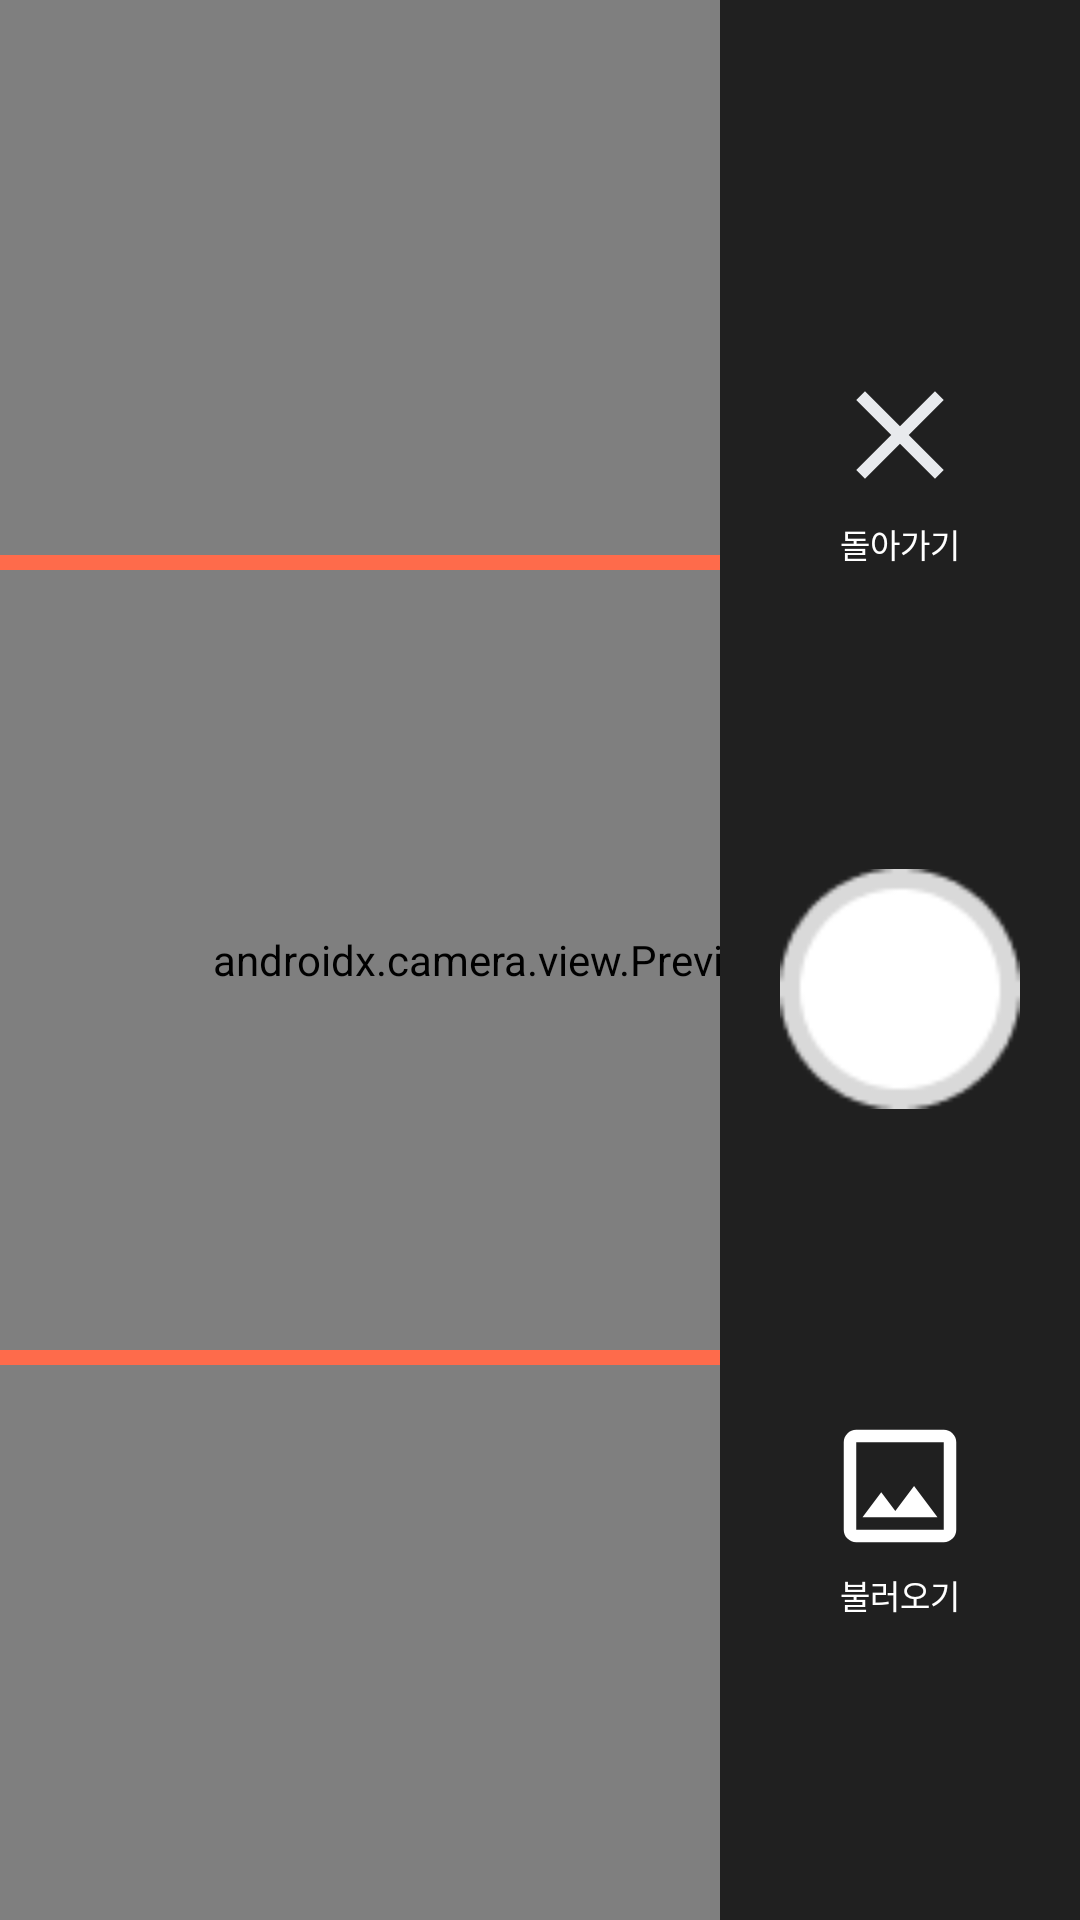

Layout XML and referenced resources for this Android screen:
<!-- AndroidManifest.xml: application theme Theme.LetsEatingTime -->
<!-- res/layout/fragment_camera.xml -->
<?xml version="1.0" encoding="utf-8"?>
<androidx.constraintlayout.widget.ConstraintLayout xmlns:android="http://schemas.android.com/apk/res/android"
    xmlns:app="http://schemas.android.com/apk/res-auto"
    xmlns:tools="http://schemas.android.com/tools"
    android:layout_width="match_parent"
    android:layout_height="match_parent"
    tools:context="com.alt.letseatingtime_android.ui.fragment.scan.CameraFragment">

    <androidx.camera.view.PreviewView
        android:id="@+id/viewFinder"
        android:layout_width="match_parent"
        android:layout_height="match_parent" />

    <View
        android:layout_width="365dp"
        android:layout_height="270dp"
        android:background="@drawable/scan_line"
        app:layout_constraintBottom_toBottomOf="parent"
        app:layout_constraintEnd_toStartOf="@id/clv_tool"
        app:layout_constraintStart_toStartOf="parent"
        app:layout_constraintTop_toTopOf="parent" />

    <androidx.constraintlayout.widget.ConstraintLayout
        android:id="@+id/clv_tool"
        android:layout_width="wrap_content"
        android:layout_height="match_parent"
        android:background="#202020"
        android:paddingHorizontal="20dp"
        app:layout_constraintEnd_toEndOf="parent">

        <ImageButton
            android:id="@+id/camera_capture_button"
            android:layout_width="80dp"
            android:layout_height="80dp"
            android:background="@color/invisible"
            android:elevation="2dp"
            android:scaleType="fitCenter"
            android:src="@drawable/img_camera_btn"
            app:layout_constraintBottom_toBottomOf="parent"
            app:layout_constraintBottom_toTopOf="@id/clv_gallery"
            app:layout_constraintEnd_toEndOf="parent"
            app:layout_constraintStart_toStartOf="parent"
            app:layout_constraintTop_toBottomOf="@id/clv_back" />

        <androidx.constraintlayout.widget.ConstraintLayout
            android:id="@+id/clv_back"
            android:layout_width="wrap_content"
            android:layout_height="wrap_content"
            app:layout_constraintBottom_toTopOf="@id/camera_capture_button"
            app:layout_constraintEnd_toEndOf="parent"
            app:layout_constraintStart_toStartOf="parent"
            app:layout_constraintTop_toTopOf="parent">
            <ImageView
                android:id="@+id/camera_back_button"
                android:layout_width="50dp"
                android:layout_height="50dp"
                android:background="@color/invisible"
                android:elevation="2dp"
                android:scaleType="fitCenter"
                android:src="@drawable/ic_delete"
                app:layout_constraintBottom_toBottomOf="parent"
                app:layout_constraintEnd_toEndOf="parent"
                app:layout_constraintStart_toStartOf="parent"
                app:layout_constraintTop_toTopOf="parent" />

            <TextView
                android:id="@+id/tv_back"
                android:layout_width="wrap_content"
                android:layout_height="wrap_content"
                android:layout_marginTop="3dp"
                android:fontFamily="@font/pretendardsemibold"
                android:text="돌아가기"
                android:textColor="@color/white"
                android:textSize="11sp"
                app:layout_constraintEnd_toEndOf="parent"
                app:layout_constraintStart_toStartOf="parent"
                app:layout_constraintTop_toBottomOf="@id/camera_back_button" />

        </androidx.constraintlayout.widget.ConstraintLayout>

        <androidx.constraintlayout.widget.ConstraintLayout
            android:id="@+id/clv_gallery"
            android:layout_width="wrap_content"
            android:layout_height="wrap_content"
            app:layout_constraintBottom_toBottomOf="parent"
            app:layout_constraintEnd_toEndOf="parent"
            app:layout_constraintStart_toStartOf="parent"
            app:layout_constraintTop_toBottomOf="@id/camera_capture_button">

            <ImageView
                android:id="@+id/camera_gallery_button"
                android:layout_width="50dp"
                android:layout_height="50dp"
                android:background="@color/invisible"
                android:elevation="2dp"
                android:scaleType="fitCenter"
                android:src="@drawable/ic_gallery"

                app:layout_constraintBottom_toTopOf="@id/tv_gallery"
                app:layout_constraintEnd_toEndOf="parent"
                app:layout_constraintStart_toStartOf="parent"
                app:layout_constraintTop_toTopOf="parent"
                app:layout_constraintVertical_chainStyle="packed" />

            <TextView
                android:id="@+id/tv_gallery"
                android:layout_width="wrap_content"
                android:layout_height="wrap_content"
                android:layout_marginTop="3dp"
                android:fontFamily="@font/pretendardsemibold"
                android:text="불러오기"
                android:textColor="@color/white"
                android:textSize="11sp"
                app:layout_constraintBottom_toBottomOf="parent"
                app:layout_constraintEnd_toEndOf="parent"
                app:layout_constraintStart_toStartOf="parent"
                app:layout_constraintTop_toBottomOf="@id/camera_gallery_button" />

        </androidx.constraintlayout.widget.ConstraintLayout>

    </androidx.constraintlayout.widget.ConstraintLayout>
</androidx.constraintlayout.widget.ConstraintLayout>
<!-- resources referenced by this layout -->
<resources>
  <color name="invisible">#00525252</color>
  <color name="white">#FFFFFFFF</color>
  <!-- drawable ic_delete (drawable) -->
  <vector xmlns:android="http://schemas.android.com/apk/res/android"
      android:width="40dp"
      android:height="40dp"
      android:viewportWidth="40"
      android:viewportHeight="40">
    <path
        android:pathData="M8.331,10.667L10.664,8.333L19.997,17.667L29.331,8.333L31.664,10.667L22.331,20L31.664,29.333L29.331,31.667L19.997,22.333L10.664,31.667L8.331,29.333L17.664,20L8.331,10.667Z"
        android:fillColor="#E8EAED"/>
  </vector>
  <!-- drawable ic_gallery (drawable) -->
  <vector xmlns:android="http://schemas.android.com/apk/res/android"
      android:width="40dp"
      android:height="40dp"
      android:viewportWidth="40"
      android:viewportHeight="40">
    <path
        android:pathData="M8.333,35C7.417,35 6.632,34.674 5.979,34.021C5.326,33.368 5,32.583 5,31.667V8.333C5,7.417 5.326,6.632 5.979,5.979C6.632,5.326 7.417,5 8.333,5H31.667C32.583,5 33.368,5.326 34.021,5.979C34.674,6.632 35,7.417 35,8.333V31.667C35,32.583 34.674,33.368 34.021,34.021C33.368,34.674 32.583,35 31.667,35H8.333ZM8.333,31.667H31.667V8.333H8.333V31.667ZM10,28.333H30L23.75,20L18.75,26.667L15,21.667L10,28.333Z"
        android:fillColor="#ffffff"/>
  </vector>
  <!-- drawable img_camera_btn: png bitmap (drawable, 1523 bytes) -->
  <!-- drawable scan_line (drawable) -->
  <?xml version="1.0" encoding="utf-8"?>
  <shape xmlns:android="http://schemas.android.com/apk/res/android"
      android:shape="rectangle">
      <corners
          android:radius="3dp"
          />
  <stroke
      android:width="5dp"
      android:color="@color/main2"
      />
  </shape>
  <style name="Theme.LetsEatingTime" parent="Theme.MaterialComponents.Light.NoActionBar">
  
          
          <item name="colorPrimary">@color/purple_500</item>
          <item name="colorPrimaryVariant">@color/purple_700</item>
          <item name="colorOnPrimary">@color/white</item>
          
          <item name="colorSecondary">@color/teal_200</item>
          <item name="colorSecondaryVariant">@color/teal_700</item>
          <item name="colorOnSecondary">@color/black</item>
          
          <item name="android:statusBarColor">?attr/colorPrimaryVariant</item>
          
  
          <item name="windowNoTitle">true</item>
          <item name="android:windowFullscreen">true</item>
  
  
      </style>
  <color name="main2">#FE6B4B</color>
  <color name="purple_500">#FF6200EE</color>
  <color name="purple_700">#FF3700B3</color>
  <color name="teal_200">#FF03DAC5</color>
  <color name="teal_700">#FF018786</color>
  <color name="black">#FF000000</color>
</resources>
